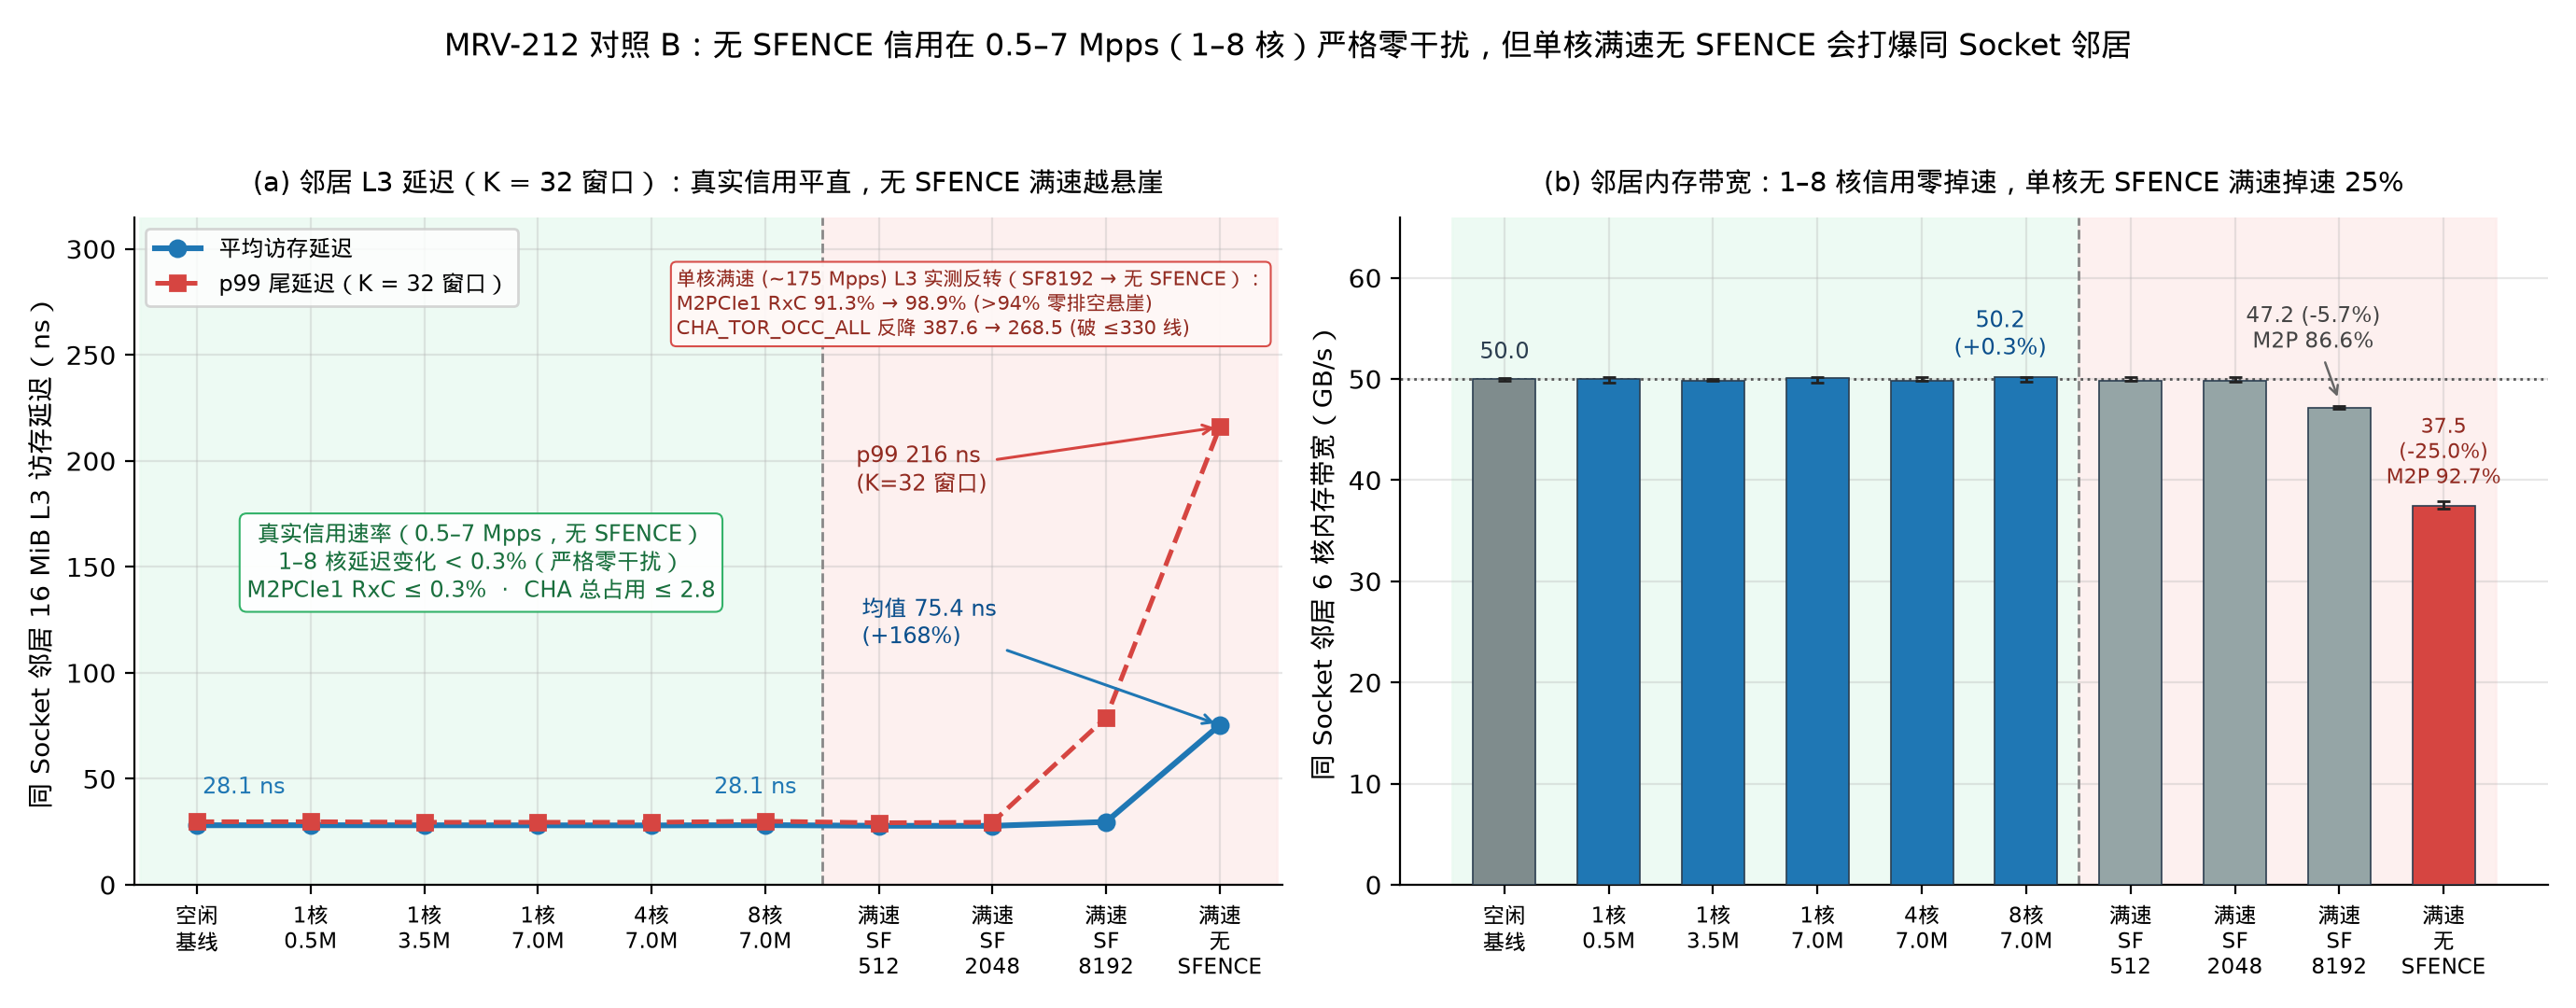

Write Python code to recreate this figure.
#!/usr/bin/env python3
"""Plot Figure 2 for MRV-212: Socket-1 neighbor zero-interference boundary vs 1-core unthrottled NO-SFENCE blast."""

import json
import statistics
from collections import defaultdict
from pathlib import Path

import matplotlib.pyplot as plt
import numpy as np

import mrvplot

REPO = Path(__file__).resolve().parents[2]
RUNS = REPO / "logs" / "mrv212-2026-11-26" / "runs.jsonl"


def load_runs():
    by_gt = defaultdict(list)
    with RUNS.open(encoding="utf-8") as f:
        for line in f:
            if not line.strip():
                continue
            r = json.loads(line)
            by_gt[(r["group"], r["tag"])].append(r["data"])
    return by_gt


def med(vals):
    return statistics.median(vals)


def main():
    by_gt = load_runs()

    conds = [
        ("idle", "空闲\n基线"),
        ("bar4_1c_0.5M_nf", "1核\n0.5M"),
        ("bar4_1c_3.5M_nf", "1核\n3.5M"),
        ("bar4_1c_7.0M_nf", "1核\n7.0M"),
        ("bar4_4c_7.0M_nf", "4核\n7.0M"),
        ("bar4_8c_7.0M_nf", "8核\n7.0M"),
        ("opus_1c_full_sf512", "满速\nSF\n512"),
        ("opus_1c_full_sf2048", "满速\nSF\n2048"),
        ("opus_1c_full_sf8192", "满速\nSF\n8192"),
        ("opus_1c_full_nf", "满速\n无\nSFENCE"),
    ]

    for vtag in ("llc_k32", "stream_6c"):
        for atag, _ in conds:
            rows = by_gt[("B", f"{vtag}__{atag}")]
            assert len(rows) == 3, f"expected n=3 for B/{vtag}__{atag}, got {len(rows)}"
            for d in rows:
                assert d["host_pmu_min_pct"] == 100.0
                assert d["card_pmu"]["min_pct"] == 100.0
                assert d["aggr_page_faults"] == 0
                vr = d["victim_res"]
                assert vr["page_faults"] == 0
                assert vr.get("bad_nodes", 0) == 0 and vr.get("verify_errors", 0) == 0
                ver = d["verify"]
                assert ver["bad"] == 0 and ver["torn"] == 0 and ver["zero"] == 0

    llc_mean = [med([d["victim_res"]["net_mean_ns"] for d in by_gt[("B", f"llc_k32__{a}")]]) for a, _ in conds]
    llc_p99 = [med([d["victim_res"]["p99_ns"] for d in by_gt[("B", f"llc_k32__{a}")]]) for a, _ in conds]
    llc_cha = [med([d["cha_occ_all"] for d in by_gt[("B", f"llc_k32__{a}")]]) for a, _ in conds]
    llc_m2p = [med([d["m2p_ne_pct"] for d in by_gt[("B", f"llc_k32__{a}")]]) for a, _ in conds]
    stream_bw = [med([d["victim_res"]["mean_gb_s"] for d in by_gt[("B", f"stream_6c__{a}")]]) for a, _ in conds]
    stream_min = [min([d["victim_res"]["mean_gb_s"] for d in by_gt[("B", f"stream_6c__{a}")]]) for a, _ in conds]
    stream_max = [max([d["victim_res"]["mean_gb_s"] for d in by_gt[("B", f"stream_6c__{a}")]]) for a, _ in conds]
    stream_m2p = [med([d["m2p_ne_pct"] for d in by_gt[("B", f"stream_6c__{a}")]]) for a, _ in conds]
    full_mpps = med([d["actual_mpps"] for d in by_gt[("B", "llc_k32__opus_1c_full_nf")]])

    fig, (ax1, ax2) = plt.subplots(1, 2, figsize=(13.8, 5.4))
    x = np.arange(len(conds))
    labels = [lbl for _, lbl in conds]

    # ---- Left panel: 16 MiB LLC latency (mean & p99, K=32 window) ----
    ax1.axvspan(-0.5, 5.5, color="#eafaf1", alpha=0.82, zorder=0)
    ax1.axvspan(5.5, 9.5, color="#fdedec", alpha=0.82, zorder=0)
    ax1.axvline(5.5, color="#888888", linestyle="--", linewidth=1.0)

    ax1.plot(x, llc_mean, "o-", color="#1f77b4", linewidth=2.2, markersize=6.2, label="平均访存延迟")
    ax1.plot(x, llc_p99, "s--", color="#d64541", linewidth=1.8, markersize=5.5, label="p99 尾延迟（K = 32 窗口）")

    ax1.set_xticks(x)
    ax1.set_xticklabels(labels, fontsize=8.2)
    ax1.set_ylabel("同 Socket 邻居 16 MiB L3 访存延迟（ns）", fontsize=10)
    ax1.set_title("(a) 邻居 L3 延迟（K = 32 窗口）：真实信用平直，无 SFENCE 满速越悬崖", fontsize=10.3, pad=10)
    ax1.set_xlim(-0.55, 9.55)
    ax1.set_ylim(0, 315)
    ax1.legend(loc="upper left", frameon=True, fontsize=8.8)
    ax1.text(
        2.5,
        152,
        f"真实信用速率（0.5–7 Mpps，无 SFENCE）\n"
        f"1–8 核延迟变化 < 0.3%（严格零干扰）\n"
        f"M2PCIe1 RxC ≤ {max(llc_m2p[:6]):.1f}%  ·  CHA 总占用 ≤ {max(llc_cha[:6]):.1f}",
        ha="center",
        va="center",
        fontsize=8.6,
        color="#196f3d",
        bbox=dict(boxstyle="round,pad=0.32", fc="white", ec="#27ae60", lw=0.75, alpha=0.94),
    )
    ax1.text(
        9.40,
        274,
        f"单核满速 (~{full_mpps:.0f} Mpps) L3 实测反转（SF8192 → 无 SFENCE）：\n"
        f"M2PCIe1 RxC {llc_m2p[8]:.1f}% → {llc_m2p[9]:.1f}% (>94% 零排空悬崖)\n"
        f"CHA_TOR_OCC_ALL 反降 {llc_cha[8]:.1f} → {llc_cha[9]:.1f} (破 ≤330 线)",
        ha="right",
        va="center",
        multialignment="left",
        fontsize=7.5,
        color="#922b21",
        bbox=dict(boxstyle="round,pad=0.28", fc="#fff8f7", ec="#d64541", lw=0.75, alpha=0.95),
    )

    ax1.text(0.05, llc_mean[0] + 15, f"{llc_mean[0]:.1f} ns", fontsize=8.6, color="#1f77b4")
    ax1.text(4.55, llc_mean[5] + 15, f"{llc_mean[5]:.1f} ns", fontsize=8.6, color="#1f77b4")
    ax1.annotate(
        f"均值 {llc_mean[-1]:.1f} ns\n(+{(llc_mean[-1]/llc_mean[0]-1)*100:.0f}%)",
        xy=(9, llc_mean[-1]),
        xytext=(5.85, 114),
        arrowprops=dict(arrowstyle="->", color="#1f77b4", lw=1.1),
        fontsize=8.8,
        color="#0b4f8c",
    )
    ax1.annotate(
        f"p99 {llc_p99[-1]:.0f} ns\n(K=32 窗口)",
        xy=(9, llc_p99[-1]),
        xytext=(5.80, 186),
        arrowprops=dict(arrowstyle="->", color="#d64541", lw=1.1),
        fontsize=8.8,
        color="#922b21",
    )

    # ---- Right panel: 6-core STREAM Triad memory bandwidth ----
    ax2.axvspan(-0.5, 5.5, color="#eafaf1", alpha=0.82, zorder=0)
    ax2.axvspan(5.5, 9.5, color="#fdedec", alpha=0.82, zorder=0)
    ax2.axvline(5.5, color="#888888", linestyle="--", linewidth=1.0)

    bar_colors = ["#7f8c8d"] + ["#1f77b4"] * 5 + ["#95a5a6"] * 3 + ["#d64541"]
    ax2.bar(x, stream_bw, width=0.60, color=bar_colors, edgecolor="#2c3e50", linewidth=0.6, zorder=3)
    ax2.errorbar(
        x,
        stream_bw,
        yerr=[
            [m - lo for m, lo in zip(stream_bw, stream_min)],
            [hi - m for m, hi in zip(stream_bw, stream_max)],
        ],
        fmt="none",
        ecolor="#222222",
        capsize=2.5,
        linewidth=1.0,
        zorder=4,
    )
    ax2.axhline(stream_bw[0], color="#555555", linestyle=":", linewidth=1.0, zorder=2)

    ax2.set_xticks(x)
    ax2.set_xticklabels(labels, fontsize=8.2)
    ax2.set_ylabel("同 Socket 邻居 6 核内存带宽（GB/s）", fontsize=10)
    ax2.set_title("(b) 邻居内存带宽：1–8 核信用零掉速，单核无 SFENCE 满速掉速 25%", fontsize=10.5, pad=10)
    ax2.set_ylim(0, 66)

    # Place labels cleanly away from the 50.0 GB/s baseline dotted line
    ax2.text(0, stream_bw[0] + 1.5, f"{stream_bw[0]:.1f}", ha="center", va="bottom", fontsize=8.8, color="#2c3e50")
    ax2.text(
        4.75,
        stream_bw[5] + 1.5,
        f"{stream_bw[5]:.1f}\n({(stream_bw[5]-stream_bw[0])/stream_bw[0]*100:+.1f}%)",
        ha="center",
        va="bottom",
        fontsize=8.8,
        color="#0b4f8c",
    )
    ax2.annotate(
        f"{stream_bw[8]:.1f} ({(stream_bw[8]-stream_bw[0])/stream_bw[0]*100:+.1f}%)\nM2P {stream_m2p[8]:.1f}%",
        xy=(8, stream_bw[8] + 0.6),
        xytext=(7.75, stream_bw[0] + 2.4),
        ha="center",
        va="bottom",
        fontsize=8.2,
        color="#444444",
        arrowprops=dict(arrowstyle="->", color="#666666", lw=0.9, shrinkA=1, shrinkB=2),
    )
    ax2.text(
        9,
        stream_bw[9] + 1.5,
        f"{stream_bw[9]:.1f}\n({(stream_bw[9]-stream_bw[0])/stream_bw[0]*100:+.1f}%)\nM2P {stream_m2p[9]:.1f}%",
        ha="center",
        va="bottom",
        fontsize=8.1,
        color="#922b21",
    )
    fig.suptitle(
        "MRV-212 对照 B：无 SFENCE 信用在 0.5–7 Mpps（1–8 核）严格零干扰，但单核满速无 SFENCE 会打爆同 Socket 邻居",
        fontsize=11.8,
        y=0.97,
    )
    fig.tight_layout(rect=[0, 0, 1, 0.92])
    png = mrvplot.HERE / "mrv-212-neighbor-boundary.png"
    fig.savefig(png)
    fig.savefig(mrvplot.HERE / "mrv-212-neighbor-boundary.svg")
    plt.close(fig)
    print(f"Saved {png}")


if __name__ == "__main__":
    main()
